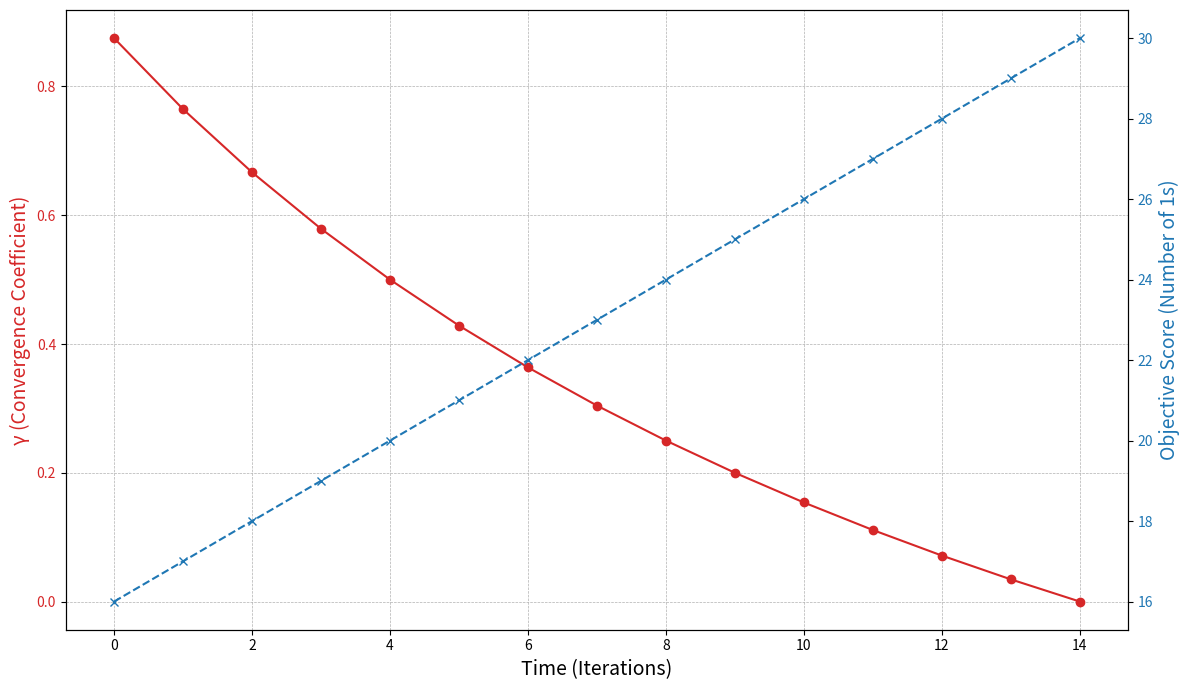

Source code (Python):
import numpy as np
import matplotlib.pyplot as plt

# --- 1. Define the Optimization Problem (OneMax) ---
def objective_function(solution):
    """Calculates the fitness of a solution (number of 1s)."""
    return np.sum(solution)

# --- 2. Define Neighborhood and Gamma Coefficient Calculation ---
def get_neighbors(solution):
    """Generates all neighbors by flipping one bit at a time."""
    neighbors = []
    for i in range(len(solution)):
        neighbor = solution.copy()
        neighbor[i] = 1 - neighbor[i] # Flip the bit
        neighbors.append(neighbor)
    return neighbors

def calculate_gamma_coefficient(solution, objective_function):
    """
    Calculates the convergence coefficient (gamma) for a given solution.
    γ = |M+| / |M-|
    |M+|: Number of neighbors that improve the objective function.
    |M-|: Number of neighbors that do not improve the objective function.
    """
    current_score = objective_function(solution)
    neighbors = get_neighbors(solution)
    
    improving_moves = 0
    non_improving_moves = 0
    
    for neighbor in neighbors:
        if objective_function(neighbor) > current_score:
            improving_moves += 1
        else:
            non_improving_moves += 1
            
    # Avoid division by zero when no non-improving moves exist
    if non_improving_moves == 0:
        # This is a rare case for OneMax unless at the start,
        # implies all moves are improving. Result is technically infinite.
        return np.inf 
        
    return improving_moves / non_improving_moves

# --- 3. Implement the Hill Climbing Algorithm ---
def hill_climbing_run(string_length, max_iterations=100):
    """
    Performs a single run of the hill-climbing algorithm, tracking
    the gamma coefficient and objective value at each step.
    """
    # Start with a random binary string
    current_solution = np.random.randint(0, 2, string_length)
    current_score = objective_function(current_solution)
    
    # History tracking
    history = {
        'time': [],
        'gamma': [],
        'score': []
    }
    
    for t in range(max_iterations):
        # First, calculate and record metrics for the current state
        gamma = calculate_gamma_coefficient(current_solution, objective_function)
        history['time'].append(t)
        history['gamma'].append(gamma)
        history['score'].append(current_score)
        
        # Find the best neighbor
        neighbors = get_neighbors(current_solution)
        neighbor_scores = [objective_function(n) for n in neighbors]
        best_neighbor_score = np.max(neighbor_scores)
        best_neighbor_index = np.argmax(neighbor_scores)
        
        # Check for convergence (local/global optimum)
        if best_neighbor_score <= current_score:
            print(f"Convergence reached at iteration {t}. Final score: {current_score}")
            # Add final state with gamma=0
            if gamma != 0:
                 history['time'].append(t+1)
                 history['gamma'].append(0)
                 history['score'].append(current_score)
            break
            
        # Move to the best neighbor
        current_solution = neighbors[best_neighbor_index]
        current_score = best_neighbor_score
        
    return history

# --- 4. Run the Experiment and Visualize Results ---
if __name__ == '__main__':
    STRING_LENGTH = 30
    
    # Perform a run
    experiment_history = hill_climbing_run(STRING_LENGTH)
    
    # Create the visualization
    fig, ax1 = plt.subplots(figsize=(12, 7))
    
    # Plot Gamma Coefficient
    color = 'tab:red'
    ax1.set_xlabel('Time (Iterations)', fontsize=14)
    ax1.set_ylabel('γ (Convergence Coefficient)', color=color, fontsize=14)
    ax1.plot(experiment_history['time'], experiment_history['gamma'], color=color, marker='o', linestyle='-', label='γ Coefficient')
    ax1.tick_params(axis='y', labelcolor=color)
    ax1.grid(True, which='both', linestyle='--', linewidth=0.5)
    
    # Create a second y-axis to show the objective function score
    ax2 = ax1.twinx()
    color = 'tab:blue'
    ax2.set_ylabel('Objective Score (Number of 1s)', color=color, fontsize=14)
    ax2.plot(experiment_history['time'], experiment_history['score'], color=color, marker='x', linestyle='--', label='Objective Score')
    ax2.tick_params(axis='y', labelcolor=color)
    
    # Final touches
    # plt.title(f'Convergence Coefficient (γ) for Hill Climbing on OneMax (n={STRING_LENGTH})', fontsize=16)
    fig.tight_layout()
    plt.show()
